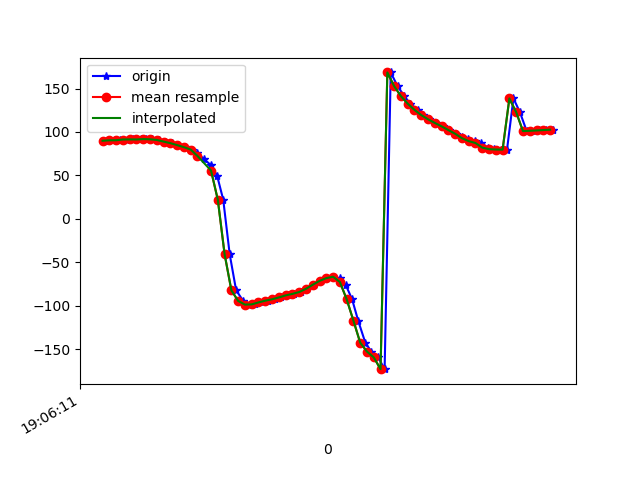

The data file committed next to this chart (first rows):
1618772771083, 1468454923449246, 89.55908, 12.898824, 6.755146
1618772771097, 1468454942680016, 90.11, 13.45, 7.051
1618772771117, 1468454961910786, 90.38, 13.34, 6.324
1618772771132, 1468454981141556, 90.44, 13.33, 5.955
1618772771151, 1468455000372326, 91.27, 14.33, 6.08
1618772771169, 1468455019603096, 91.4, 14.1, 5.581
1618772771193, 1468455038833866, 91.31, 14.04, 5.427
1618772771208, 1468455058064636, 91.76, 15.06, 5.745
1618772771227, 1468455077295406, 91.51, 15.31, 5.204
1618772771247, 1468455096526176, 90.75, 16.7, 5.839
1618772771264, 1468455115756946, 88.89, 19.11, 6.021
1618772771284, 1468455134987716, 87.08, 23, 5.46
1618772771303, 1468455154218486, 84.83, 27.45, 5.937
1618772771322, 1468455173449256, 82.46, 33.6, 7.318
1618772771343, 1468455192680026, 79.69, 41.01, 7.103
1618772771360, 1468455211910796, 75.32, 49.32, 7.912
1618772771378, 1468455231141566, 69.31, 58.01, 10.94
1618772771400, 1468455250372336, 61.59, 66.71, 15.68
1618772771418, 1468455269603106, 49.47, 74.19, 23.56
1618772771436, 1468455288833876, 21.92, 80.56, 46.81
1618772771455, 1468455308064646, -40.71, 83.31, 99.37
1618772771474, 1468455327295416, -82.36, 76.66, 139
1618772771495, 1468455346526186, -94.59, 70.68, 148.6
1618772771512, 1468455365756956, -98.83, 66.78, 151.3
1618772771530, 1468455384987726, -98.55, 65.3, 150.9
1618772771553, 1468455404218496, -96.29, 64.89, 149.8
1618772771569, 1468455423449266, -94.31, 64.43, 150.3
1618772771588, 1468455442680036, -92.68, 63.67, 152.1
1618772771607, 1468455461910806, -90.58, 62.92, 154.3
1618772771626, 1468455481141576, -88.23, 62.31, 157.1
1618772771644, 1468455500372346, -86.48, 61.23, 161.3
1618772771665, 1468455519603116, -84.35, 59.62, 166.2
1618772771684, 1468455538833886, -80.64, 58.54, 170.6
1618772771704, 1468455558064656, -75.96, 58.98, 174.9
1618772771723, 1468455577295426, -71.52, 60.96, 179.8
1618772771740, 1468455596526196, -68.35, 63.71, -174.5
1618772771760, 1468455615756966, -66.73, 66.78, -168.1
1618772771780, 1468455634987736, -68.68, 70.3, -159
1618772771798, 1468455654218506, -76.82, 74.15, -144.8
1618772771816, 1468455673449276, -92.57, 77.3, -124.5
1618772771834, 1468455692680046, -117.3, 79.25, -97.48
1618772771855, 1468455711910816, -142.6, 79.16, -71.41
1618772771873, 1468455731141586, -152.9, 78.12, -60.59
1618772771893, 1468455750372356, -159.6, 77.53, -54.54
1618772771912, 1468455769603126, -173.2, 76.44, -42.92
1618772771930, 1468455788833896, 168.5, 72.94, -27.5
1618772771950, 1468455808064666, 152.8, 66.72, -15.2
1618772771970, 1468455827295436, 141.3, 58.63, -7.249
1618772771987, 1468455846526206, 132.6, 49.59, -2.194
1618772772010, 1468455865756976, 125.4, 40.39, 1.245
1618772772024, 1468455884987746, 119.4, 31.62, 3.678
1618772772044, 1468455904218516, 114.6, 23.85, 5.301
1618772772064, 1468455923449286, 110.4, 16.96, 7.025
1618772772084, 1468455942680056, 106.4, 11.04, 8.869
1618772772101, 1468455961910826, 102.1, 6.937, 10.44
1618772772122, 1468455981141596, 97.91, 5.666, 11.26
1618772772140, 1468456000372366, 94.24, 6.122, 11.51
1618772772158, 1468456019603136, 91.4, 6.629, 11.64
1618772772179, 1468456038833906, 89.42, 6.951, 11.76
1618772772197, 1468456058064676, 87.23, 12.82, 13.83
1618772772217, 1468456077295446, 81.94, 10.36, 11.93
... 10 more rows
